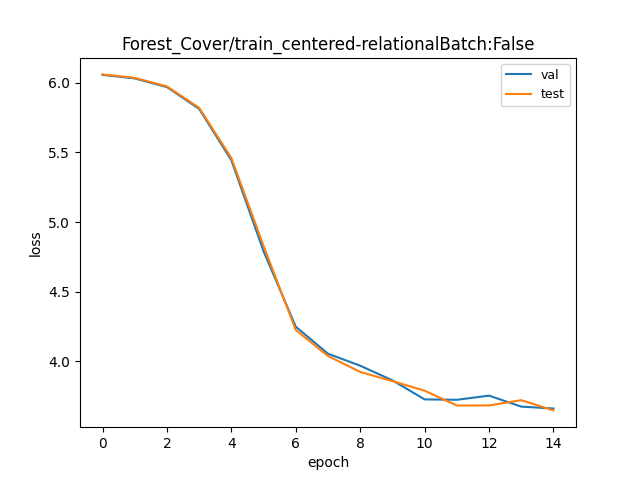

Source data for this figure (header and first rows):
val, test
426.6, 428
415.8, 417.5
390.7, 392.7
334.1, 336.8
231.2, 234.9
120.3, 125.1
70.01, 68.36
57.68, 56.75
52.93, 50.61
47.65, 47.39
41.57, 44.25
41.44, 39.79
42.7, 39.8
39.47, 41.33
38.92, 38.41
